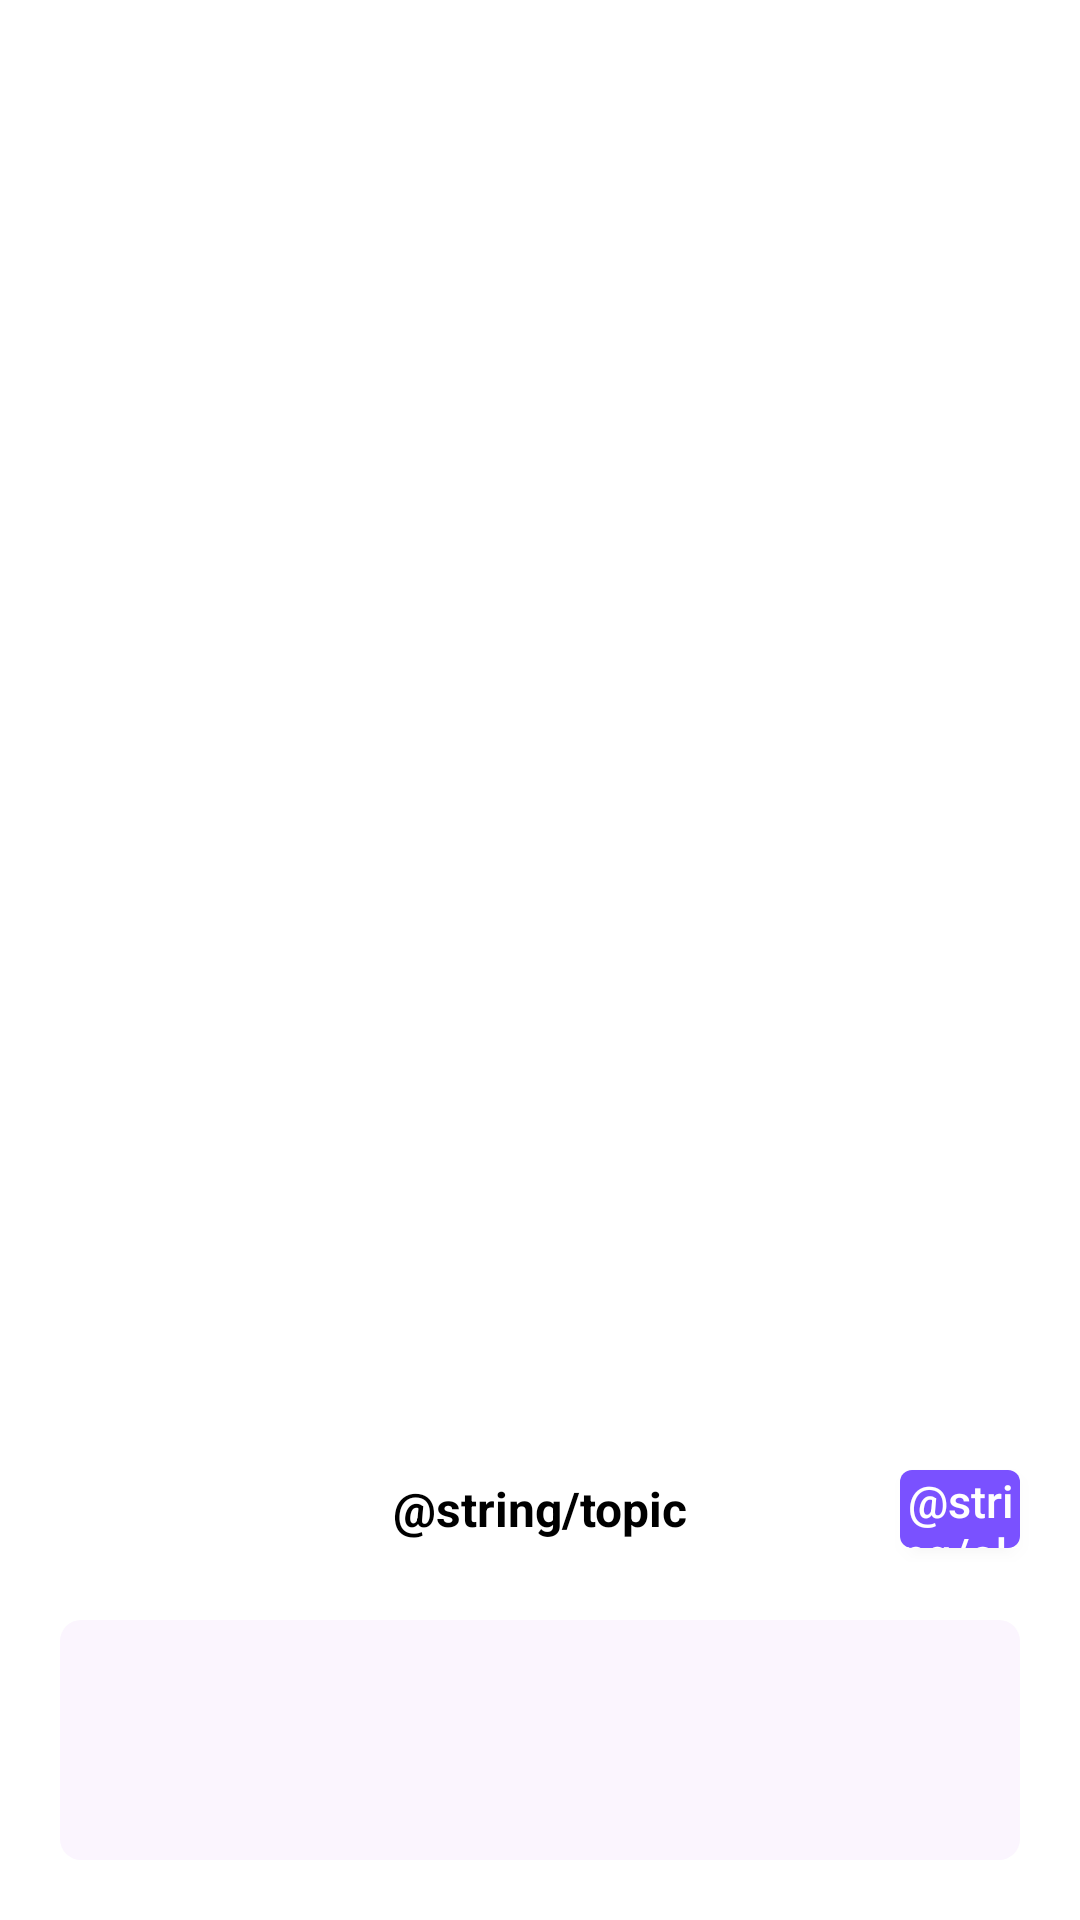

Android layout source for this screen:
<!-- AndroidManifest.xml: application theme Theme.MetaWorld -->
<!-- res/layout/topic_input_dialog.xml -->
<?xml version="1.0" encoding="utf-8"?>
<androidx.constraintlayout.widget.ConstraintLayout xmlns:android="http://schemas.android.com/apk/res/android"
    xmlns:app="http://schemas.android.com/apk/res-auto"
    xmlns:tools="http://schemas.android.com/tools"
    android:layout_width="match_parent"
    android:layout_height="match_parent"
    android:layout_gravity="bottom"
    android:background="@android:color/transparent">

    <androidx.constraintlayout.widget.ConstraintLayout
        android:layout_width="match_parent"
        android:layout_height="wrap_content"
        android:layout_gravity="bottom"
        android:background="@drawable/bg_dialog_top_radius20_gradient_white"
        app:layout_constraintBottom_toBottomOf="parent">

        <TextView
            android:id="@+id/tvTitle"
            android:layout_width="wrap_content"
            android:layout_height="58dp"
            android:gravity="center"
            android:text="@string/topic"
            android:textColor="@color/black"
            android:textSize="16sp"
            android:textStyle="bold"
            app:layout_constraintEnd_toEndOf="parent"
            app:layout_constraintStart_toStartOf="parent"
            app:layout_constraintTop_toTopOf="parent" />

        <androidx.appcompat.widget.AppCompatButton
            android:id="@+id/btnOk"
            android:layout_width="40dp"
            android:layout_height="26dp"
            android:layout_marginHorizontal="20dp"
            android:background="@drawable/bg_button_7a5_corners4"
            android:gravity="center"
            android:text="@string/ok"
            android:textAllCaps="false"
            android:textColor="@color/white"
            android:textSize="15sp"
            app:layout_constraintBottom_toBottomOf="@id/tvTitle"
            app:layout_constraintEnd_toEndOf="parent"
            app:layout_constraintTop_toTopOf="@id/tvTitle" />


        <com.google.android.material.textfield.TextInputLayout
            android:id="@+id/layoutRoomName"
            android:layout_width="match_parent"
            android:layout_height="wrap_content"
            android:background="@android:color/transparent"
            android:paddingTop="8dp"
            android:paddingBottom="20dp"
            app:boxBackgroundMode="none"
            app:boxStrokeColor="@android:color/transparent"
            app:hintEnabled="false"
            app:layout_constraintEnd_toEndOf="parent"
            app:layout_constraintStart_toStartOf="parent"
            app:layout_constraintTop_toBottomOf="@+id/tvTitle">

            <com.google.android.material.textfield.TextInputEditText
                android:id="@+id/etTopic"
                android:layout_width="match_parent"
                android:layout_height="80dp"
                android:layout_marginHorizontal="20dp"
                android:background="@drawable/bg_text_fbf_corners8"
                android:gravity="start|top"
                android:imeOptions="actionDone"
                android:inputType="text"
                android:maxLength="15"
                android:maxLines="1"
                android:padding="12dp"
                android:singleLine="true"
                android:textColor="@color/black"
                android:textColorHint="#979CBB"
                android:textSize="18sp"
                app:layout_constraintEnd_toEndOf="parent"
                app:layout_constraintStart_toStartOf="parent"
                app:layout_constraintTop_toBottomOf="@+id/btnRandom"
                app:layout_constraintTop_toTopOf="parent" />
        </com.google.android.material.textfield.TextInputLayout>

    </androidx.constraintlayout.widget.ConstraintLayout>


</androidx.constraintlayout.widget.ConstraintLayout>
<!-- resources referenced by this layout -->
<resources>
  <color name="black">#FF000000</color>
  <color name="white">#FFFFFFFF</color>
  <!-- drawable bg_button_7a5_corners4 (drawable) -->
  <?xml version="1.0" encoding="utf-8"?>
  <shape xmlns:android="http://schemas.android.com/apk/res/android"
      android:shape="rectangle">
      <corners android:radius="4dp"/>
      <solid android:color="#7A51FF"/>
  </shape>
  <!-- drawable bg_dialog_top_radius20_gradient_white (drawable) -->
  <?xml version="1.0" encoding="utf-8"?>
  <shape xmlns:android="http://schemas.android.com/apk/res/android">
      <corners
          android:topLeftRadius="20dp"
          android:topRightRadius="20dp" />
  
      <solid android:color="@color/white"/>
  
  
  
  
  
  
  </shape>
  <!-- drawable bg_text_fbf_corners8 (drawable) -->
  <?xml version="1.0" encoding="utf-8"?>
  <shape xmlns:android="http://schemas.android.com/apk/res/android"
      android:shape="rectangle">
      <corners android:radius="7dp"/>
      <solid android:color="#FBF5FE"/>
  </shape>
  <string name="ok">好的</string>
  <string name="topic">Topic</string>
  <style name="Theme.MetaWorld" parent="Theme.MaterialComponents.DayNight.DarkActionBar">
          
          <item name="colorPrimary">@color/purple_500</item>
          <item name="colorPrimaryVariant">@color/purple_700</item>
          <item name="colorOnPrimary">@color/white</item>
          
          <item name="colorSecondary">@color/teal_200</item>
          <item name="colorSecondaryVariant">@color/teal_700</item>
          <item name="colorOnSecondary">@color/black</item>
          
          <item name="android:statusBarColor" tools:targetApi="l">?attr/colorPrimaryVariant</item>
          
          <item name="windowActionBar">false</item>
          <item name="windowNoTitle">true</item>
          <item name="android:windowTranslucentStatus">true</item>
      </style>
  <color name="purple_500">#FF6200EE</color>
  <color name="purple_700">#FF3700B3</color>
  <color name="teal_200">#FF03DAC5</color>
  <color name="teal_700">#FF018786</color>
</resources>
